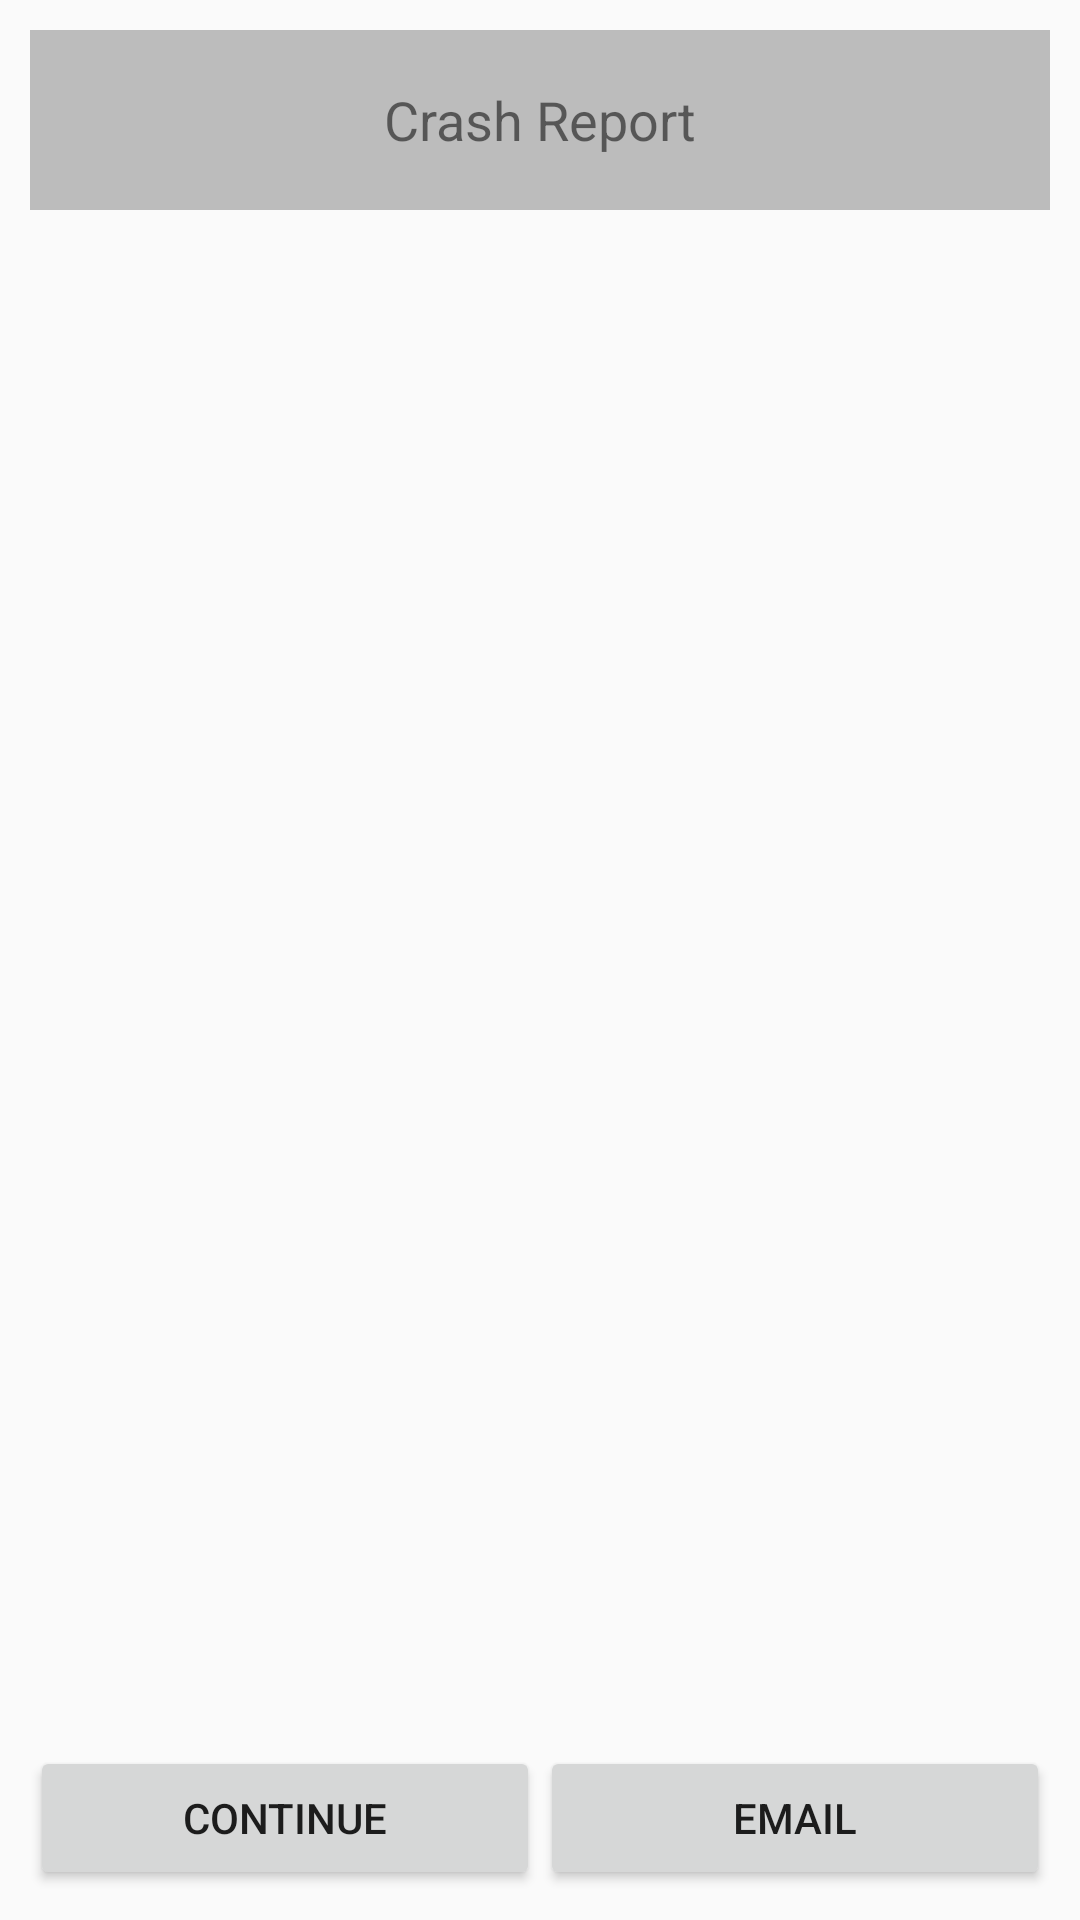

This screen was rendered from an Android layout file. Write that file and the resources it references.
<!-- AndroidManifest.xml: application theme Theme.AppTheme -->
<!-- res/layout/crash_dlg.xml -->
<?xml version="1.0" encoding="utf-8" standalone="no"?>
<LinearLayout
    xmlns:android="http://schemas.android.com/apk/res/android"
    xmlns:tools="http://schemas.android.com/tools"
    android:layout_width="match_parent"
    android:layout_height="match_parent"
    android:minWidth="1000dp"
    android:orientation="vertical"
    android:padding="10dp">

    <TextView
        android:layout_width="match_parent"
        android:layout_height="60dp"
        android:background="#8888"
        android:gravity="center"
        android:text="Crash Report"
        android:textSize="18sp" />

    <ScrollView
        android:layout_width="match_parent"
        android:layout_height="0dp"
        android:layout_weight="1"
        android:orientation="vertical">

        <HorizontalScrollView
            android:layout_width="wrap_content"
            android:layout_height="wrap_content">

            <LinearLayout
                android:layout_width="wrap_content"
                android:layout_height="wrap_content"
                android:orientation="vertical">

                <TextView
                    android:id="@+id/crash_text"
                    android:layout_width="match_parent"
                    android:layout_height="wrap_content"
                    android:textSize="14sp"
                    tools:text="Row1 blah blah blah blah blah blah blah blah blah blah blah blah blah blah blah blah " />

            </LinearLayout>

        </HorizontalScrollView>
    </ScrollView>

    <LinearLayout
        android:layout_width="match_parent"
        android:layout_height="wrap_content"
        android:orientation="horizontal">

        <Button
            android:id="@+id/crash_cont_btn"
            android:layout_width="0dp"
            android:layout_height="wrap_content"
            android:layout_weight="1"
            android:text="@string/crash_dlg_crash_cont_btn" />

        <Button
            android:id="@+id/crash_email_btn"
            android:layout_width="0dp"
            android:layout_height="wrap_content"
            android:layout_weight="1"
            android:text="@string/crash_dlg_crash_email_btn" />
    </LinearLayout>

</LinearLayout>
<!-- resources referenced by this layout -->
<resources>
  <string name="crash_dlg_crash_cont_btn" translatable="false">Continue</string>
  <string name="crash_dlg_crash_email_btn" translatable="false">Email</string>
  <style name="Theme.AppTheme" parent="Theme.AppCompat.Light.DarkActionBar">
         <item name="colorPrimary">@color/blue_500</item>
         <item name="colorPrimaryVariant">@color/blue_700</item>
         <item name="colorOnPrimary">@color/white</item>
  
        <item name="colorSecondary">@color/teal_200</item>
        <item name="colorSecondaryVariant">@color/teal_700</item>
        <item name="colorOnSecondary">@color/black</item>
  
         <item name="android:actionMenuTextAppearance">@style/menu_style</item>
     </style>
  <color name="blue_500">#38d</color>
  <color name="blue_700">#16b</color>
  <color name="white">#FFFFFFFF</color>
  <color name="teal_200">#FF03DAC5</color>
  <color name="teal_700">#FF018786</color>
  <color name="black">#FF000000</color>
  <style name="menu_style" parent="text24">
      </style>
  <style name="text24" parent="font_default">
          <item name="android:textSize">24dp</item>
      </style>
  <style name="font_default">
          <item name="android:textColor">@color/white1</item>
          <item name="android:textFontWeight" tools:targetApi="28">400</item>
          <item name="android:includeFontPadding">false</item>
      </style>
  <color name="white1">#FFffffff</color>
</resources>
